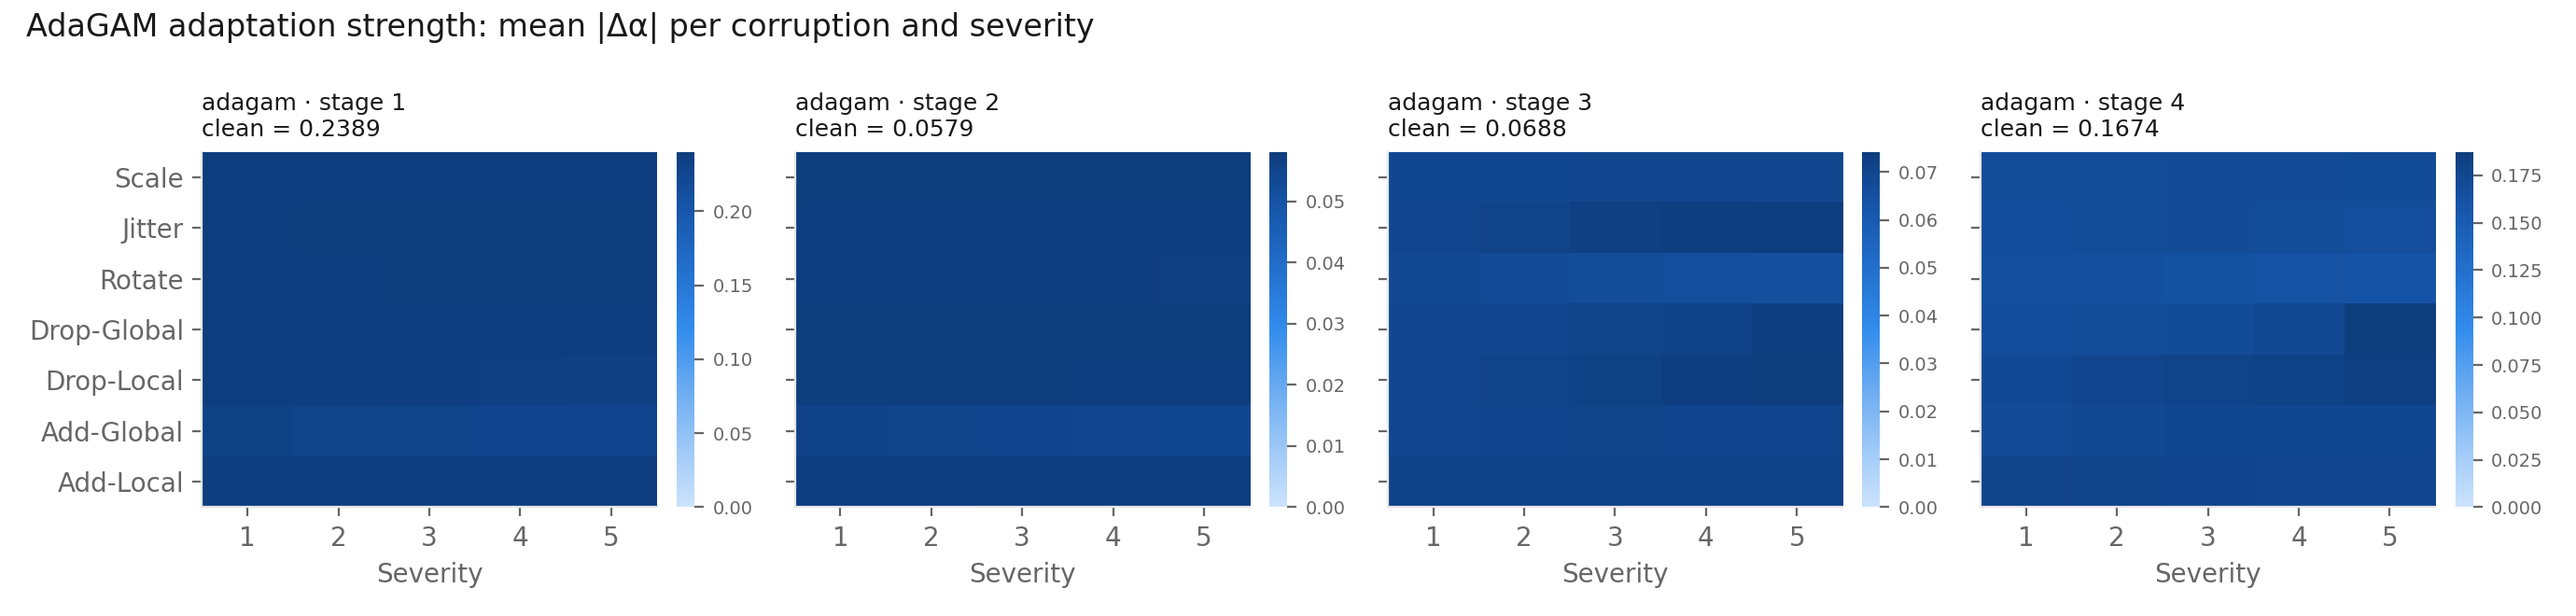

Source data for this figure (header and first rows):
run, stage, corruption, sev1, sev2, sev3, sev4, sev5
pointMLPElite-adagam-42, 1, scale, 0.2385, 0.2384, 0.2383, 0.2382, 0.238
pointMLPElite-adagam-42, 1, jitter, 0.2391, 0.2394, 0.2397, 0.24, 0.2401
pointMLPElite-adagam-42, 1, rotate, 0.239, 0.2392, 0.2395, 0.2398, 0.2401
pointMLPElite-adagam-42, 1, dropout_global, 0.2387, 0.2385, 0.2385, 0.2385, 0.2386
pointMLPElite-adagam-42, 1, dropout_local, 0.2383, 0.2375, 0.2366, 0.2357, 0.2342
pointMLPElite-adagam-42, 1, add_global, 0.2333, 0.2303, 0.2284, 0.2271, 0.2263
pointMLPElite-adagam-42, 1, add_local, 0.2379, 0.2376, 0.2376, 0.2375, 0.2375
pointMLPElite-adagam-42, 2, scale, 0.05798, 0.05800, 0.05796, 0.05800, 0.05799
pointMLPElite-adagam-42, 2, jitter, 0.05788, 0.05769, 0.05757, 0.05752, 0.05751
pointMLPElite-adagam-42, 2, rotate, 0.05788, 0.05772, 0.05750, 0.05725, 0.05700
pointMLPElite-adagam-42, 2, dropout_global, 0.05797, 0.05798, 0.05799, 0.05803, 0.05811
pointMLPElite-adagam-42, 2, dropout_local, 0.05798, 0.05798, 0.05792, 0.05785, 0.05772
pointMLPElite-adagam-42, 2, add_global, 0.05601, 0.05528, 0.05481, 0.05445, 0.05424
pointMLPElite-adagam-42, 2, add_local, 0.05782, 0.05766, 0.05761, 0.05756, 0.05756
pointMLPElite-adagam-42, 3, scale, 0.06910, 0.06916, 0.06935, 0.06936, 0.06948
pointMLPElite-adagam-42, 3, jitter, 0.06953, 0.07115, 0.07265, 0.07341, 0.07373
pointMLPElite-adagam-42, 3, rotate, 0.06841, 0.06757, 0.06677, 0.06602, 0.06533
pointMLPElite-adagam-42, 3, dropout_global, 0.06938, 0.06980, 0.07046, 0.07135, 0.07320
pointMLPElite-adagam-42, 3, dropout_local, 0.06953, 0.07072, 0.07195, 0.07306, 0.07420
pointMLPElite-adagam-42, 3, add_global, 0.06948, 0.07026, 0.07045, 0.07036, 0.07014
pointMLPElite-adagam-42, 3, add_local, 0.07133, 0.07165, 0.07162, 0.07168, 0.07168
pointMLPElite-adagam-42, 4, scale, 0.1686, 0.1688, 0.1693, 0.1694, 0.17
pointMLPElite-adagam-42, 4, jitter, 0.1677, 0.1686, 0.1698, 0.1689, 0.1674
pointMLPElite-adagam-42, 4, rotate, 0.1667, 0.1651, 0.1631, 0.1614, 0.1596
pointMLPElite-adagam-42, 4, dropout_global, 0.1681, 0.1688, 0.1706, 0.174, 0.1874
pointMLPElite-adagam-42, 4, dropout_local, 0.1714, 0.1752, 0.1782, 0.181, 0.184
pointMLPElite-adagam-42, 4, add_global, 0.1697, 0.1724, 0.1744, 0.1746, 0.1746
pointMLPElite-adagam-42, 4, add_local, 0.1787, 0.1783, 0.1773, 0.1764, 0.1754
